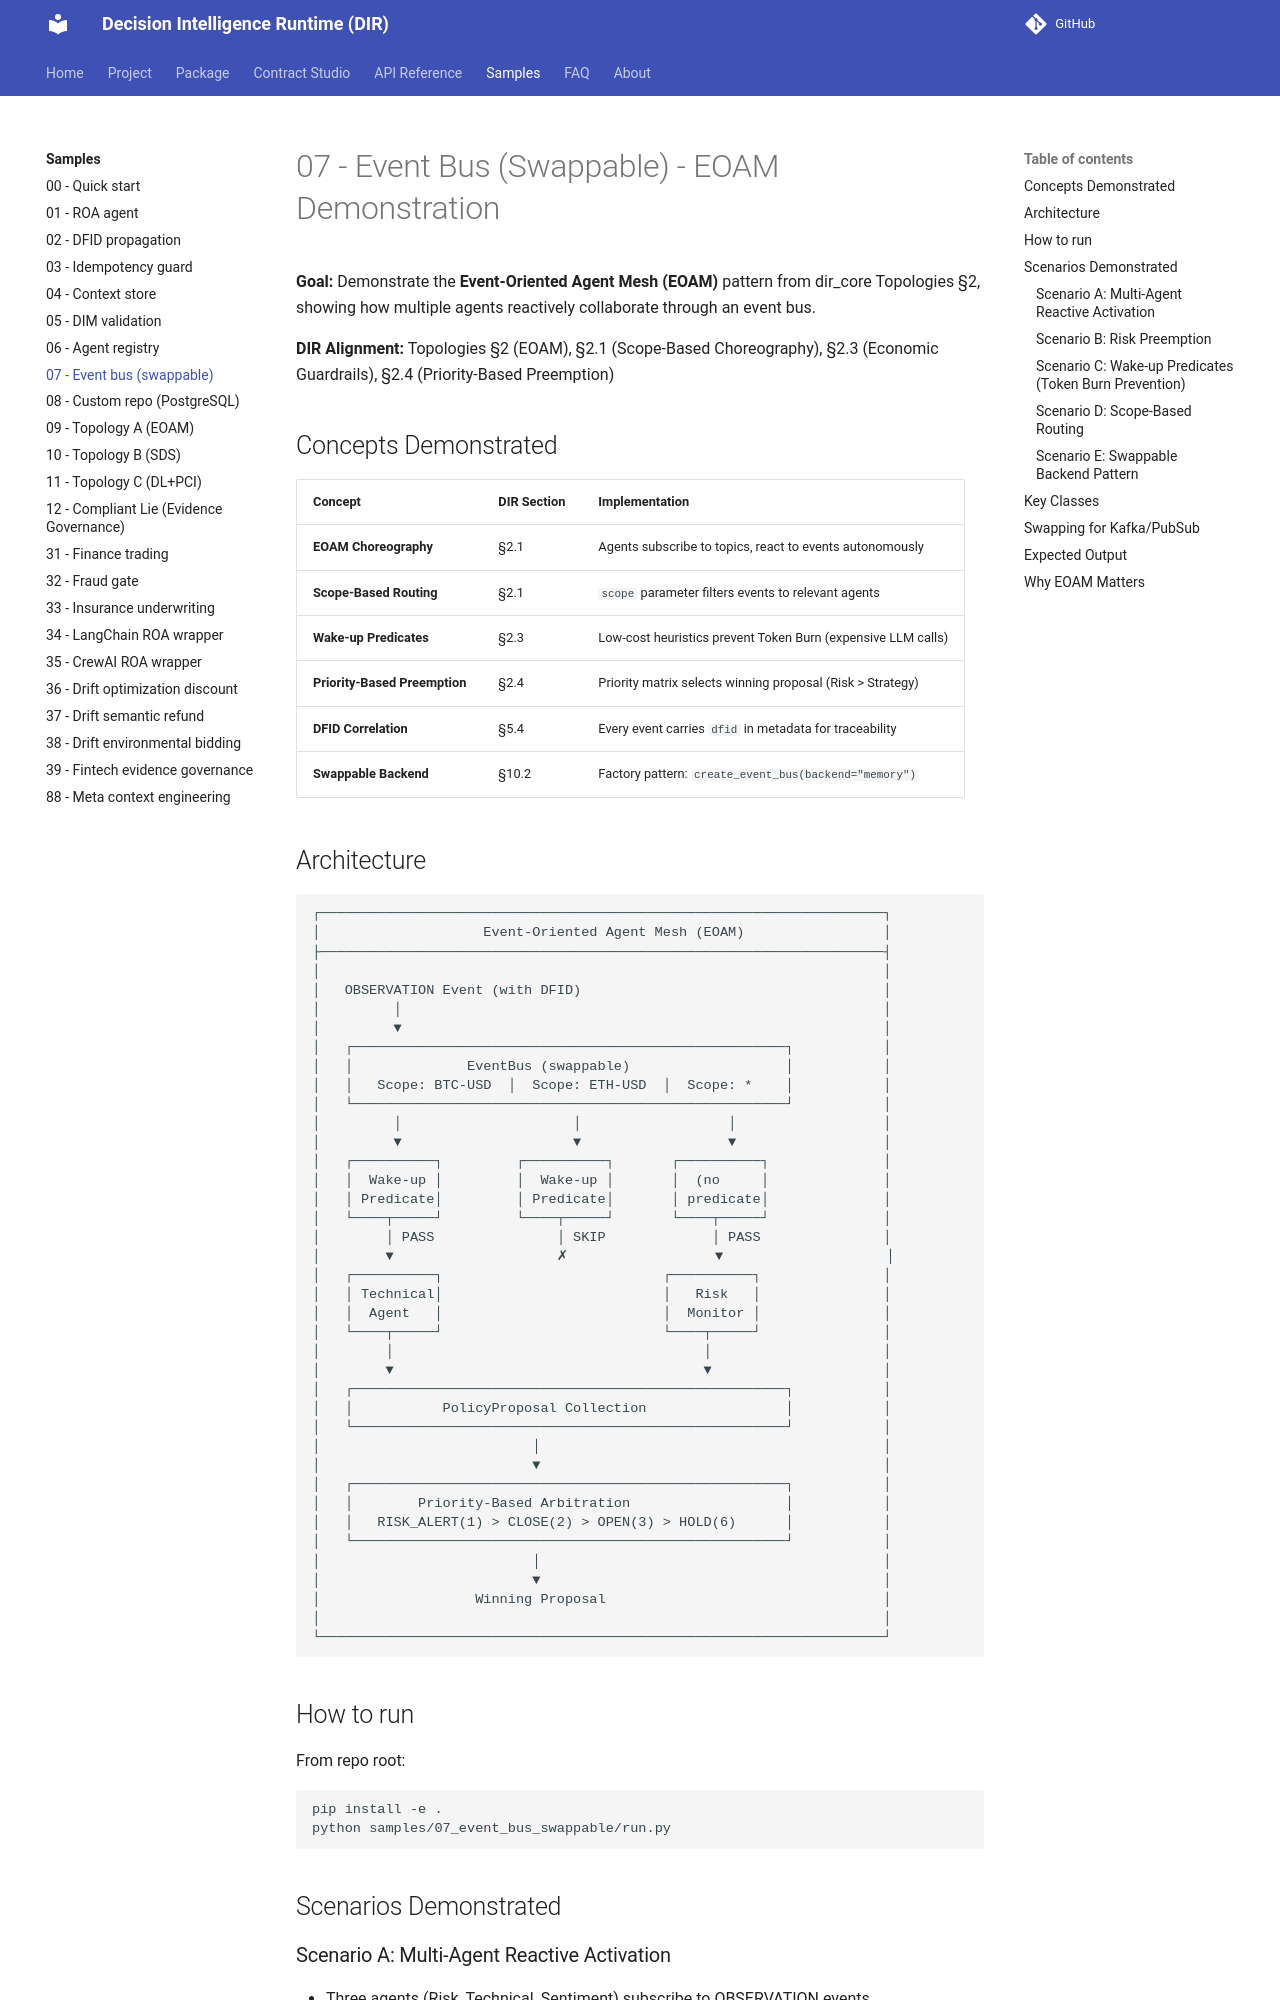

repository: huka81/decision-intelligence-runtime · page: 09-pages/samples/07_event_bus_swappable/index.html · generator: mkdocs

# 07 - Event Bus (Swappable) - EOAM Demonstration

**Goal:** Demonstrate the **Event-Oriented Agent Mesh (EOAM)** pattern from dir_core Topologies §2, showing how multiple agents reactively collaborate through an event bus.

**DIR Alignment:** Topologies §2 (EOAM), §2.1 (Scope-Based Choreography), §2.3 (Economic Guardrails), §2.4 (Priority-Based Preemption)

## Concepts Demonstrated

| Concept | DIR Section | Implementation |
|---------|-------------|----------------|
| **EOAM Choreography** | §2.1 | Agents subscribe to topics, react to events autonomously |
| **Scope-Based Routing** | §2.1 | `scope` parameter filters events to relevant agents |
| **Wake-up Predicates** | §2.3 | Low-cost heuristics prevent Token Burn (expensive LLM calls) |
| **Priority-Based Preemption** | §2.4 | Priority matrix selects winning proposal (Risk > Strategy) |
| **DFID Correlation** | §5.4 | Every event carries `dfid` in metadata for traceability |
| **Swappable Backend** | §10.2 | Factory pattern: `create_event_bus(backend="memory")` |
